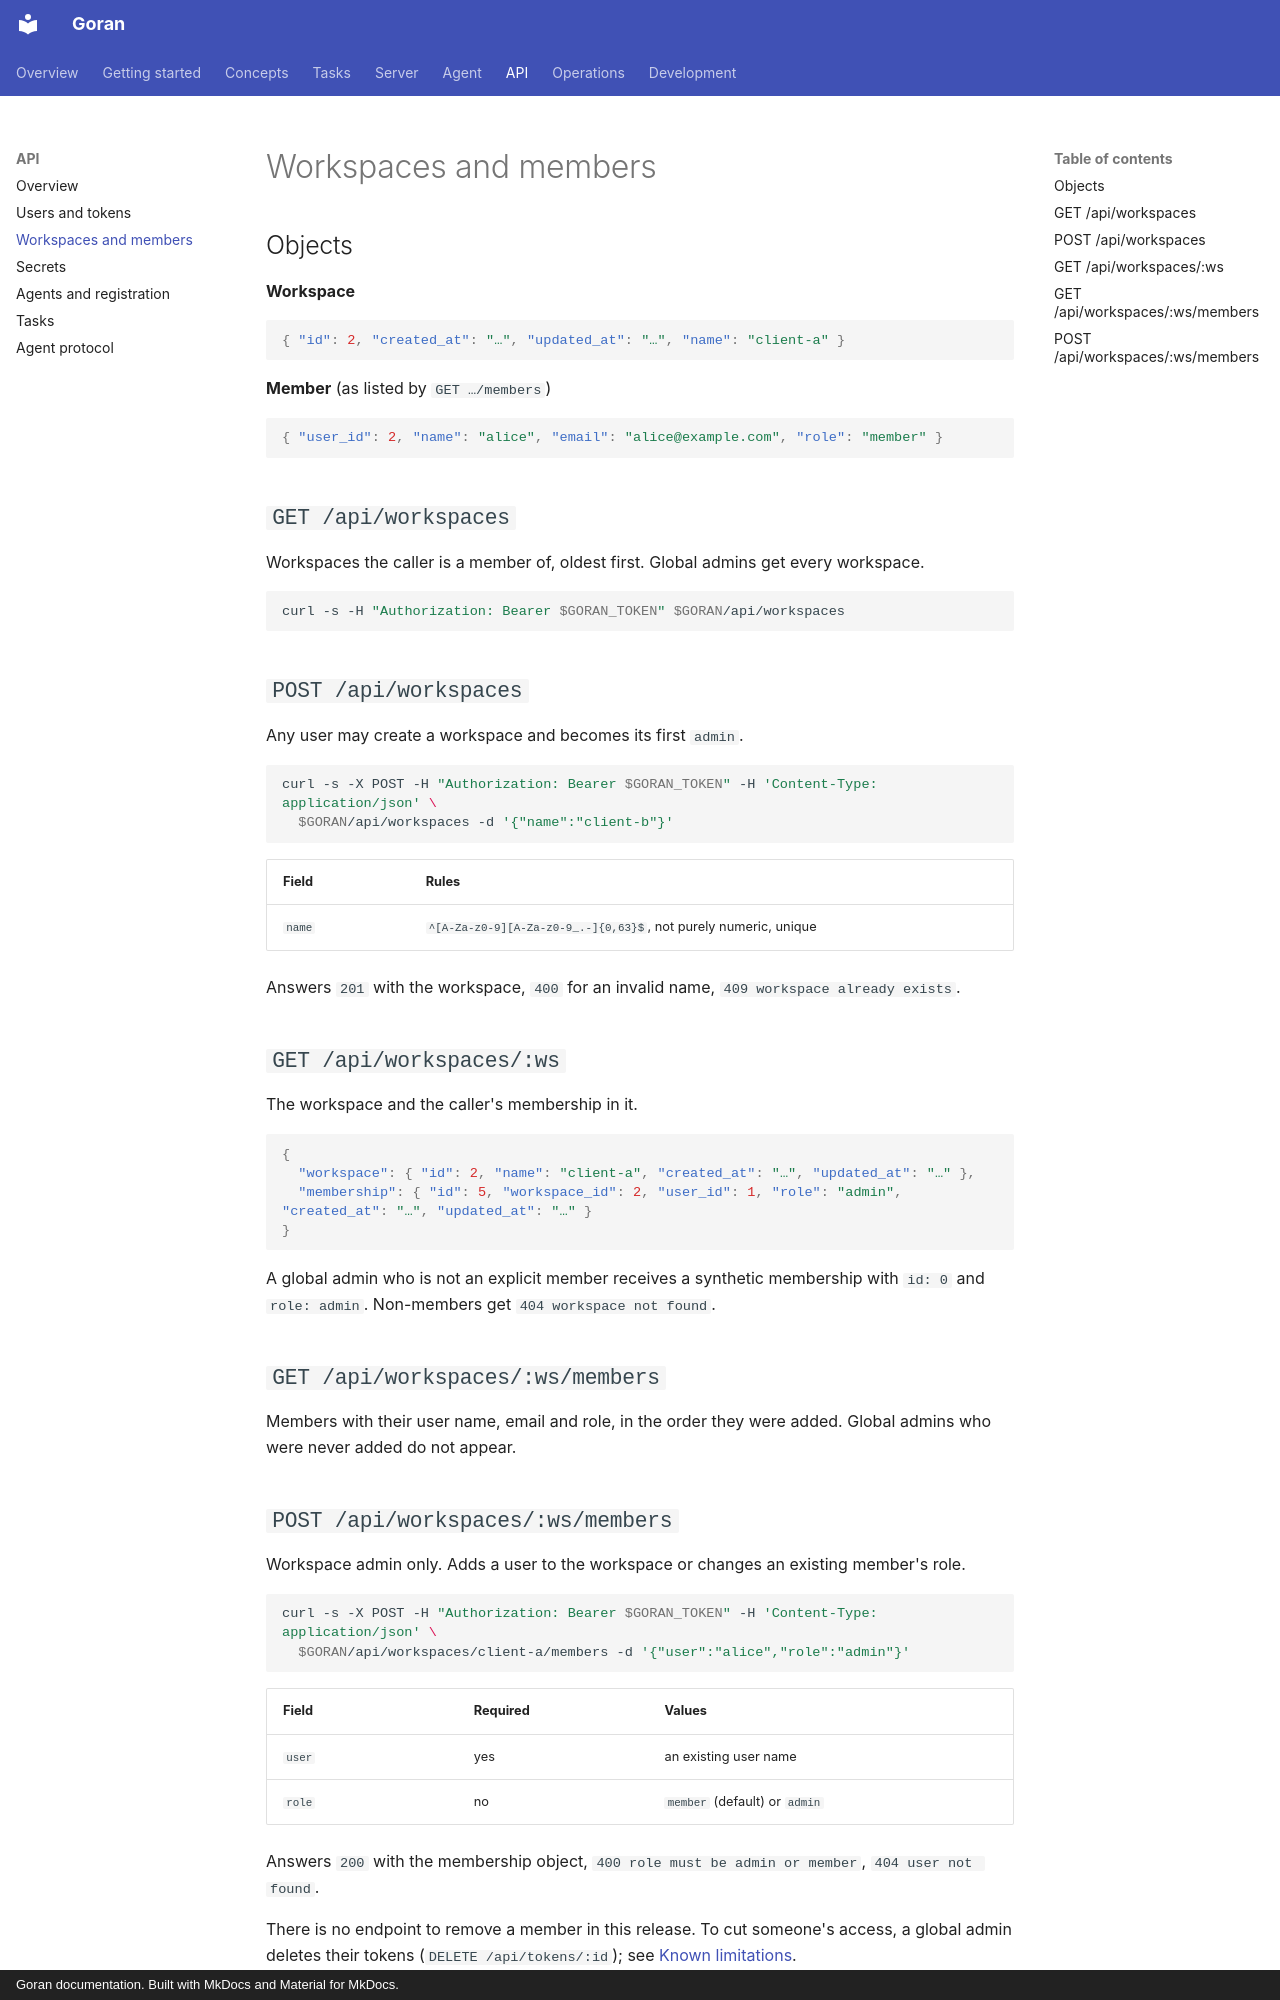

repository: kKEo/goran · page: api/workspaces/index.html · generator: mkdocs · copyright: Goran documentation. Built with MkDocs and Material for MkDocs.

# Workspaces and members

## Objects

**Workspace**

```json
{ "id": 2, "created_at": "…", "updated_at": "…", "name": "client-a" }
```

**Member** (as listed by `GET …/members`)

```json
{ "user_id": 2, "name": "alice", "email": "alice@example.com", "role": "member" }
```

## `GET /api/workspaces`

Workspaces the caller is a member of, oldest first. Global admins get every workspace.

```sh
curl -s -H "Authorization: Bearer $GORAN_TOKEN" $GORAN/api/workspaces
```

## `POST /api/workspaces`

Any user may create a workspace and becomes its first `admin`.

```sh
curl -s -X POST -H "Authorization: Bearer $GORAN_TOKEN" -H 'Content-Type: application/json' \
  $GORAN/api/workspaces -d '{"name":"client-b"}'
```

| Field | Rules |
| --- | --- |
| `name` | `^[A-Za-z0-9][A-Za-z0-9_.-]{0,63}$`, not purely numeric, unique |

Answers `201` with the workspace, `400` for an invalid name, `409 workspace already exists`.

## `GET /api/workspaces/:ws`

The workspace and the caller's membership in it.

```json
{
  "workspace": { "id": 2, "name": "client-a", "created_at": "…", "updated_at": "…" },
  "membership": { "id": 5, "workspace_id": 2, "user_id": 1, "role": "admin", "created_at": "…", "updated_at": "…" }
}
```

A global admin who is not an explicit member receives a synthetic membership with `id: 0` and `role: admin`. Non-members get `404 workspace not found`.

## `GET /api/workspaces/:ws/members`

Members with their user name, email and role, in the order they were added. Global admins who were never added do not appear.
